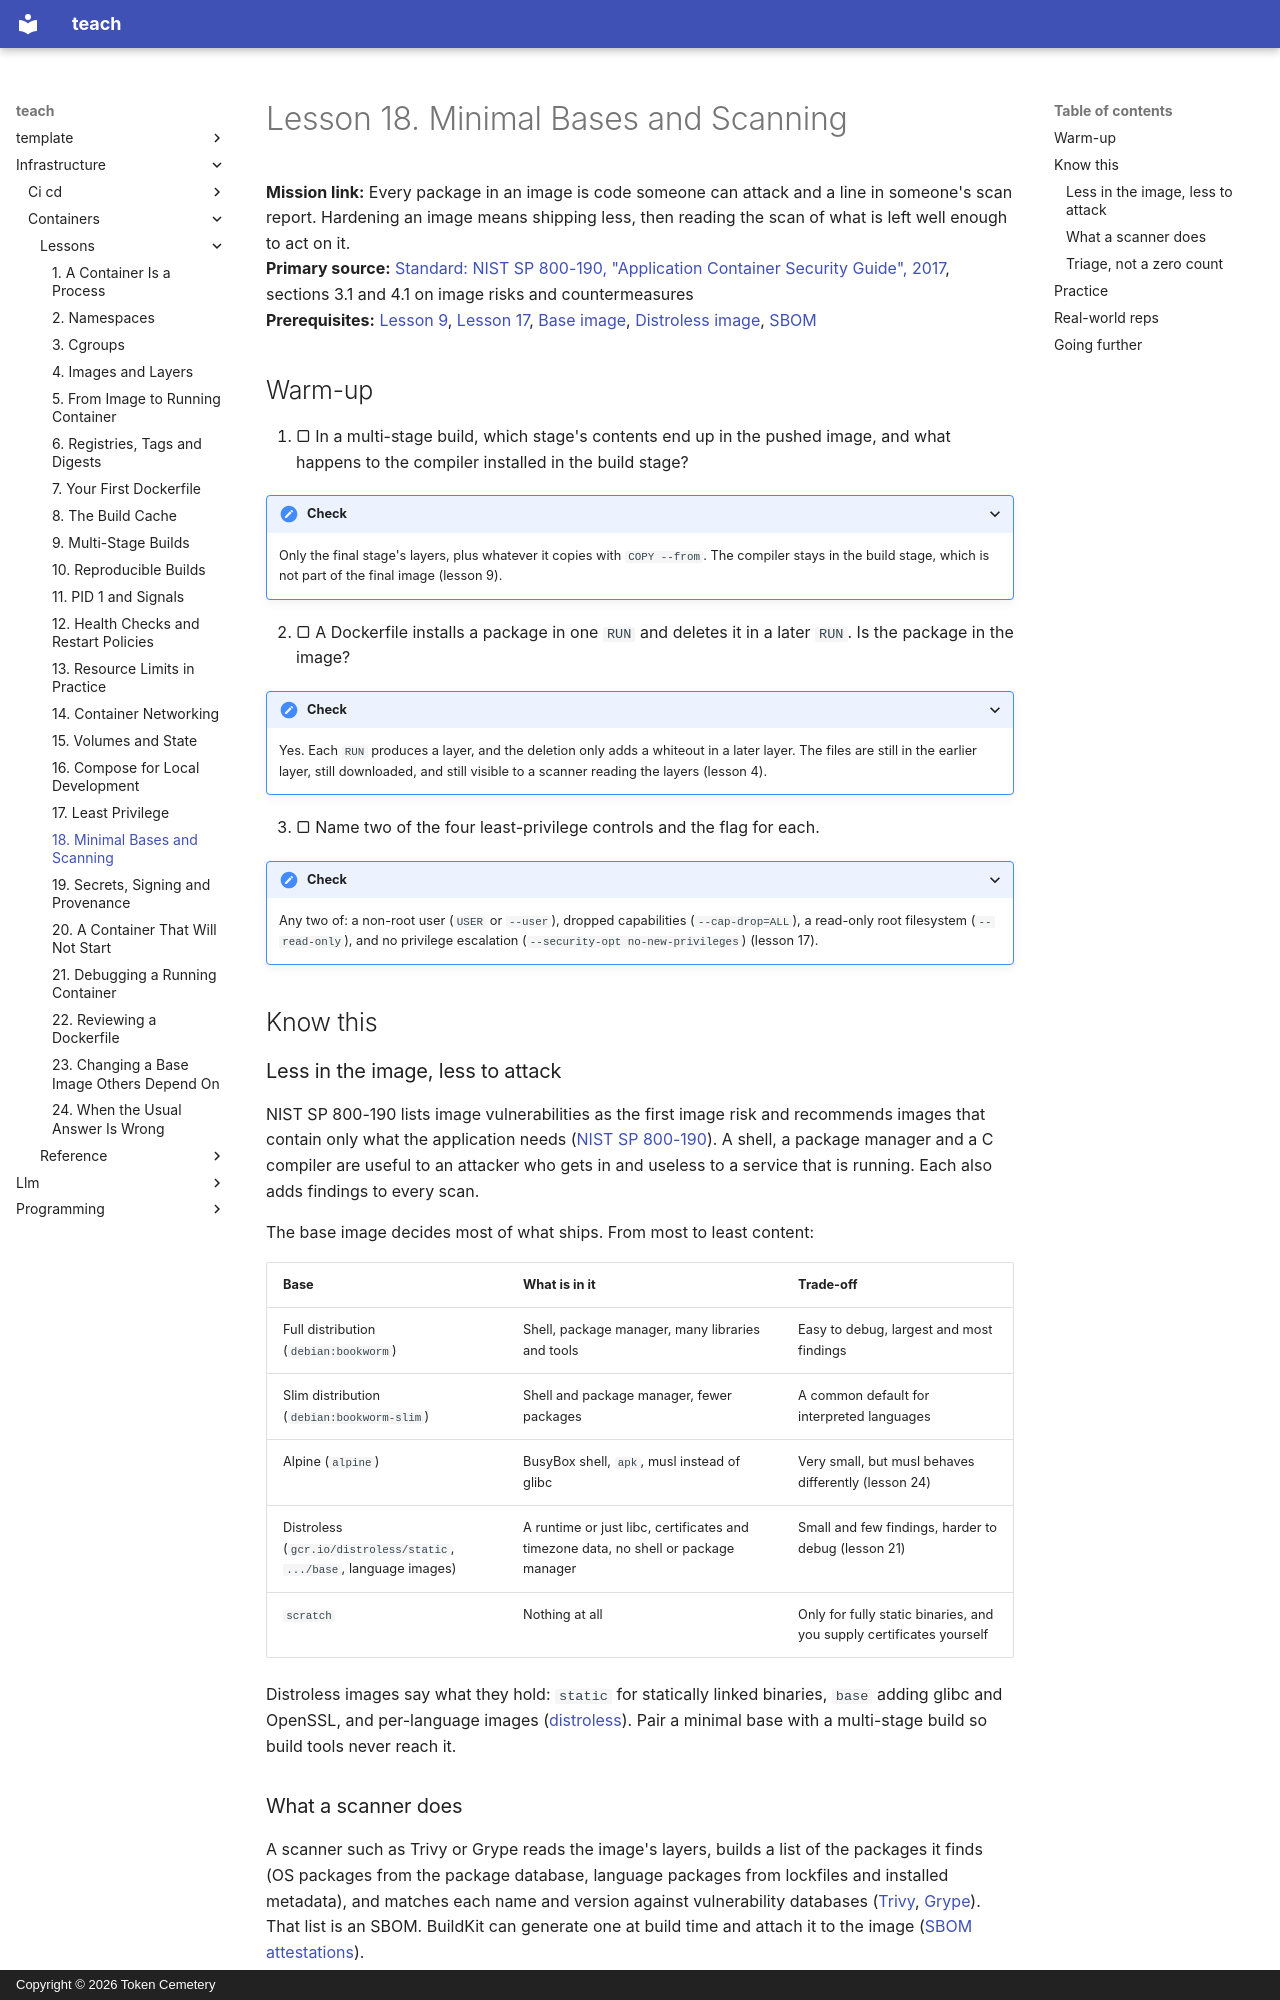

repository: TokenCemetery/teach · page: infrastructure/containers/lessons/0018-minimal-bases-and-scanning/index.html · generator: mkdocs · copyright: Copyright © 2026 Token Cemetery

---
title: "18. Minimal Bases and Scanning"
description: Shrink what an image contains, read a vulnerability scan, and triage its findings instead of chasing a zero count
type: lesson
---

# Lesson 18. Minimal Bases and Scanning

**Mission link:** Every package in an image is code someone can attack and a line in someone's scan report. Hardening an image means shipping less, then reading the scan of what is left well enough to act on it.
**Primary source:** [Standard: NIST SP 800-190, "Application Container Security Guide", 2017](https://csrc.nist.gov/pubs/sp/800/190/final), sections 3.1 and 4.1 on image risks and countermeasures
**Prerequisites:** [Lesson 9](0009-multi-stage-builds.md), [Lesson 17](0017-least-privilege.md), [Base image](../GLOSSARY.md), [Distroless image](../GLOSSARY.md), [SBOM](../GLOSSARY.md)

## Warm-up

1. ▢ In a multi-stage build, which stage's contents end up in the pushed image, and what happens to the compiler installed in the build stage?

<details markdown="1"><summary>Check</summary>

Only the final stage's layers, plus whatever it copies with `COPY --from`. The compiler stays in the build stage, which is not part of the final image (lesson 9).

</details>

2. ▢ A Dockerfile installs a package in one `RUN` and deletes it in a later `RUN`. Is the package in the image?

<details markdown="1"><summary>Check</summary>

Yes. Each `RUN` produces a layer, and the deletion only adds a whiteout in a later layer. The files are still in the earlier layer, still downloaded, and still visible to a scanner reading the layers (lesson 4).

</details>

3. ▢ Name two of the four least-privilege controls and the flag for each.

<details markdown="1"><summary>Check</summary>

Any two of: a non-root user (`USER` or `--user`), dropped capabilities (`--cap-drop=ALL`), a read-only root filesystem (`--read-only`), and no privilege escalation (`--security-opt no-new-privileges`) (lesson 17).

</details>

## Know this

### Less in the image, less to attack

NIST SP 800-190 lists image vulnerabilities as the first image risk and recommends images that contain only what the application needs ([NIST SP 800-190](https://csrc.nist.gov/pubs/sp/800/190/final)). A shell, a package manager and a C compiler are useful to an attacker who gets in and useless to a service that is running. Each also adds findings to every scan.

The base image decides most of what ships. From most to least content:

| Base | What is in it | Trade-off |
|---|---|---|
| Full distribution (`debian:bookworm`) | Shell, package manager, many libraries and tools | Easy to debug, largest and most findings |
| Slim distribution (`debian:bookworm-slim`) | Shell and package manager, fewer packages | A common default for interpreted languages |
| Alpine (`alpine`) | BusyBox shell, `apk`, musl instead of glibc | Very small, but musl behaves differently (lesson 24) |
| Distroless (`gcr.io/distroless/static`, `.../base`, language images) | A runtime or just libc, certificates and timezone data, no shell or package manager | Small and few findings, harder to debug (lesson 21) |
| `scratch` | Nothing at all | Only for fully static binaries, and you supply certificates yourself |

Distroless images say what they hold: `static` for statically linked binaries, `base` adding glibc and OpenSSL, and per-language images ([distroless](https://github.com/GoogleContainerTools/distroless)). Pair a minimal base with a multi-stage build so build tools never reach it.
